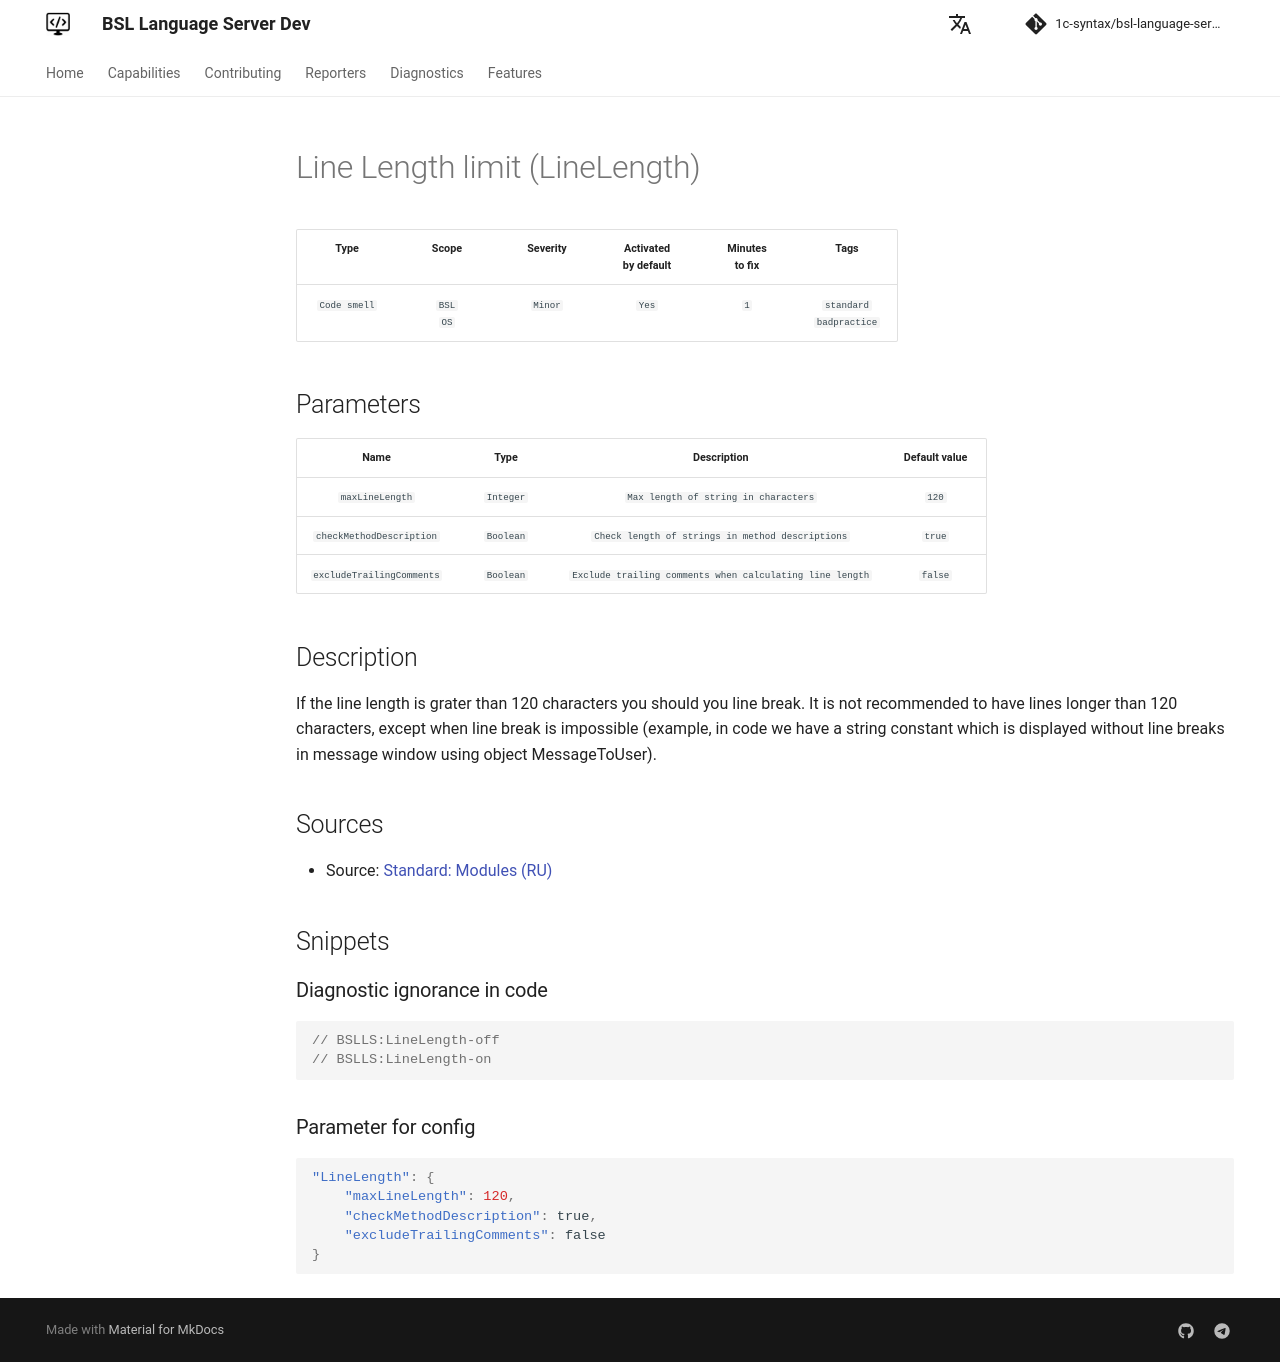

repository: 1c-syntax/bsl-language-server · page: dev/en/diagnostics/LineLength/index.html · generator: mkdocs

# Line Length limit (LineLength)

<!-- Блоки выше заполняются автоматически, не трогать -->
## Description

If the line length is grater than 120 characters you should you line break. It is not recommended to have lines longer than 120 characters, except when line break is impossible (example, in code we have a string constant which is displayed without line breaks in message window using object MessageToUser).

## Sources

* Source: [Standard: Modules (RU)](https://its.1c.ru/db/v8std#content:456:hdoc)
